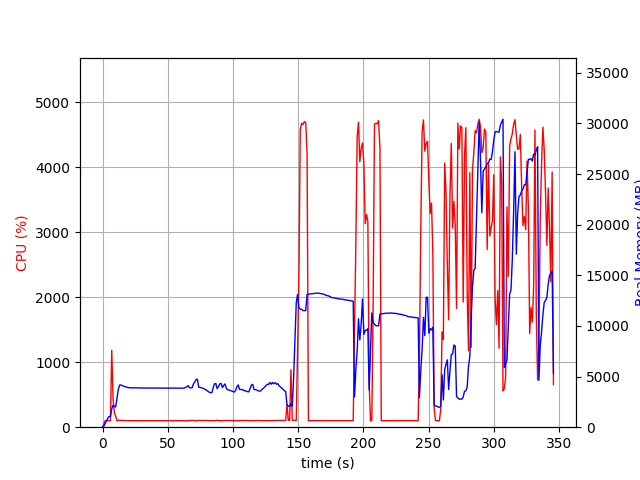

Source data for this figure (header and first rows):
elapsed_time, nproc, cpu, mem_real, mem_virtual
4.124641418457031e-05, 1, 0.0, 9.156, 3185
1.007, 1, 47.6, 105.6, 774.1
2.016, 1, 100.2, 371.6, 1894
3.025, 1, 100.1, 611.6, 3180
4.033, 1, 99.2, 893.6, 3180
5.041, 1, 100.2, 1057, 2668
6.05, 1, 100.1, 1057, 2668
7.058, 1, 1183, 1800, 7246
8.067, 1, 442.1, 2179, 7722
9.076, 1, 217.9, 2056, 7722
10.08, 1, 169.6, 2004, 7774
11.09, 1, 100.2, 2879, 8376
12.1, 1, 102.2, 3731, 9176
13.11, 1, 109.0, 4159, 9570
14.12, 1, 103.2, 4173, 10018
15.13, 1, 104.0, 4101, 10018
16.14, 1, 101.1, 4041, 10018
17.14, 1, 102.2, 4002, 10018
18.15, 1, 100.9, 3953, 10018
19.17, 1, 100.8, 3932, 10018
20.18, 1, 99.9, 3899, 10018
21.19, 1, 101.0, 3894, 10018
22.2, 1, 99.9, 3883, 10018
23.21, 1, 100.0, 3875, 10018
24.22, 1, 100.1, 3876, 10018
25.23, 1, 99.0, 3895, 10018
26.24, 1, 101.1, 3883, 10018
27.25, 1, 100.0, 3879, 10018
28.26, 1, 99.9, 3881, 10018
29.27, 1, 99.1, 3873, 10018
30.28, 1, 100.0, 3869, 10018
31.29, 1, 100.0, 3869, 10018
32.3, 1, 100.0, 3870, 10018
33.31, 1, 100.0, 3867, 10018
34.32, 1, 99.9, 3867, 10018
35.33, 1, 100.0, 3867, 10018
36.34, 1, 99.1, 3867, 10018
37.35, 1, 99.9, 3867, 10018
38.36, 1, 100.0, 3867, 10018
39.37, 1, 99.9, 3867, 10018
40.38, 1, 99.2, 3867, 10018
41.39, 1, 99.9, 3867, 10018
42.4, 1, 100.0, 3862, 10018
43.41, 1, 99.8, 3862, 10018
44.42, 1, 100.0, 3862, 10018
45.43, 1, 100.0, 3862, 10018
46.44, 1, 99.9, 3862, 10018
47.46, 1, 99.9, 3864, 10018
48.47, 1, 100.0, 3864, 10018
49.48, 1, 98.9, 3866, 10018
50.49, 1, 99.9, 3866, 10018
51.5, 1, 99.9, 3866, 10018
52.51, 1, 100.9, 3864, 10018
53.52, 1, 99.9, 3864, 10018
54.53, 1, 99.9, 3866, 10018
55.54, 1, 100.9, 3866, 10018
56.55, 1, 100.0, 3857, 10018
57.56, 1, 101.0, 3854, 10018
58.57, 1, 100.0, 3856, 10018
59.58, 1, 100.0, 3855, 10018
... 282 more rows
